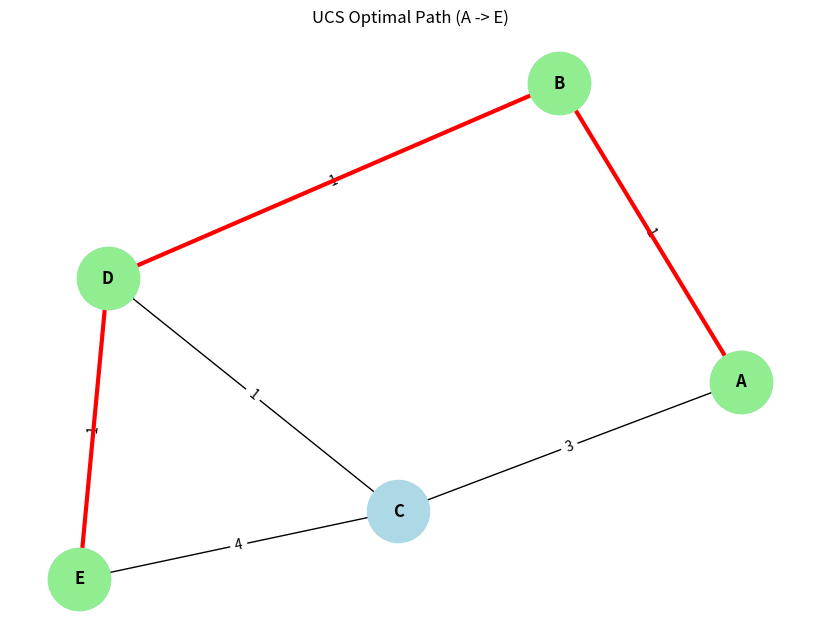

Reproduce this figure in Python.
import heapq
import time
import networkx as nx
import matplotlib.pyplot as plt

graph = {
    'A': {'B': 1, 'C': 3},
    'B': {'A': 1, 'D': 1},
    'C': {'A': 3, 'D': 1, 'E': 4},
    'D': {'B': 1, 'C': 1, 'E': 1},
    'E': {'C': 4, 'D': 1}
}


def uniform_cost_search(graph, start, goal):
    """
    Finds the least-cost path using a Priority Queue.
    Returns: (cost, path_list)
    """
    pq = [(0, start, [start])]
    visited = set()

    while pq:
        cost, current_node, path = heapq.heappop(pq)

        if current_node == goal:
            return cost, path

        if current_node not in visited:
            visited.add(current_node)
            
            for neighbor, weight in graph[current_node].items():
                if neighbor not in visited:
                    new_cost = cost + weight
                    new_path = path + [neighbor]
                    heapq.heappush(pq, (new_cost, neighbor, new_path))
    
    return float('inf'), []

def bfs(graph, start, goal):
    """
    Breadth-First Search (Shortest path in terms of HOPS, ignores weights).
    """
    queue = [(start, [start])]
    visited = set()
    
    while queue:
        current_node, path = queue.pop(0) 
        
        if current_node == goal:
            total_cost = sum(graph[path[i]][path[i+1]] for i in range(len(path)-1))
            return total_cost, path
            
        if current_node not in visited:
            visited.add(current_node)
            for neighbor in graph[current_node]:
                if neighbor not in visited:
                    queue.append((neighbor, path + [neighbor]))
    return float('inf'), []

def dfs(graph, start, goal):
    """
    Depth-First Search (Explores deep before wide, not optimal).
    """
    stack = [(start, [start])]
    visited = set()
    
    while stack:
        current_node, path = stack.pop() 
        
        if current_node == goal:
            total_cost = sum(graph[path[i]][path[i+1]] for i in range(len(path)-1))
            return total_cost, path
            
        if current_node not in visited:
            visited.add(current_node)
            for neighbor in graph[current_node]:
                if neighbor not in visited:
                    stack.append((neighbor, path + [neighbor]))
    return float('inf'), []


def visualize_graph(graph, path=None, title="Graph Visualization"):
    G = nx.Graph()
    for node, neighbors in graph.items():
        for neighbor, weight in neighbors.items():
            G.add_edge(node, neighbor, weight=weight)
            
    pos = nx.spring_layout(G, seed=42) 
    plt.figure(figsize=(8, 6))
    
    nx.draw(G, pos, with_labels=True, node_color='lightblue', node_size=2000, font_weight='bold')
    edge_labels = nx.get_edge_attributes(G, 'weight')
    nx.draw_networkx_edge_labels(G, pos, edge_labels=edge_labels)
    
    if path:
        path_edges = list(zip(path, path[1:]))
        nx.draw_networkx_nodes(G, pos, nodelist=path, node_color='lightgreen', node_size=2000)
        nx.draw_networkx_edges(G, pos, edgelist=path_edges, edge_color='r', width=3)
    
    plt.title(title)
    plt.show()

if __name__ == "__main__":
    print(f"{'Algorithm':<10} | {'Path Found':<20} | {'Cost':<5} | {'Time (ms)':<10}")
    print("-" * 55)


    tests = [('A', 'E'), ('A', 'C')]

    for start_node, goal_node in tests:
        print(f"\n--- Query: Start {start_node} -> Goal {goal_node} ---")
        
        t0 = time.perf_counter()
        ucs_cost, ucs_path = uniform_cost_search(graph, start_node, goal_node)
        t1 = time.perf_counter()
        print(f"{'UCS':<10} | {str(ucs_path):<20} | {ucs_cost:<5} | {(t1-t0)*1000:.4f}")

        t0 = time.perf_counter()
        bfs_cost, bfs_path = bfs(graph, start_node, goal_node)
        t1 = time.perf_counter()
        print(f"{'BFS':<10} | {str(bfs_path):<20} | {bfs_cost:<5} | {(t1-t0)*1000:.4f}")

        t0 = time.perf_counter()
        dfs_cost, dfs_path = dfs(graph, start_node, goal_node)
        t1 = time.perf_counter()
        print(f"{'DFS':<10} | {str(dfs_path):<20} | {dfs_cost:<5} | {(t1-t0)*1000:.4f}")


        if start_node == 'A' and goal_node == 'E':
            print("\nGenerating visualization for A -> E (UCS Path)...")
            visualize_graph(graph, ucs_path, "UCS Optimal Path (A -> E)")
